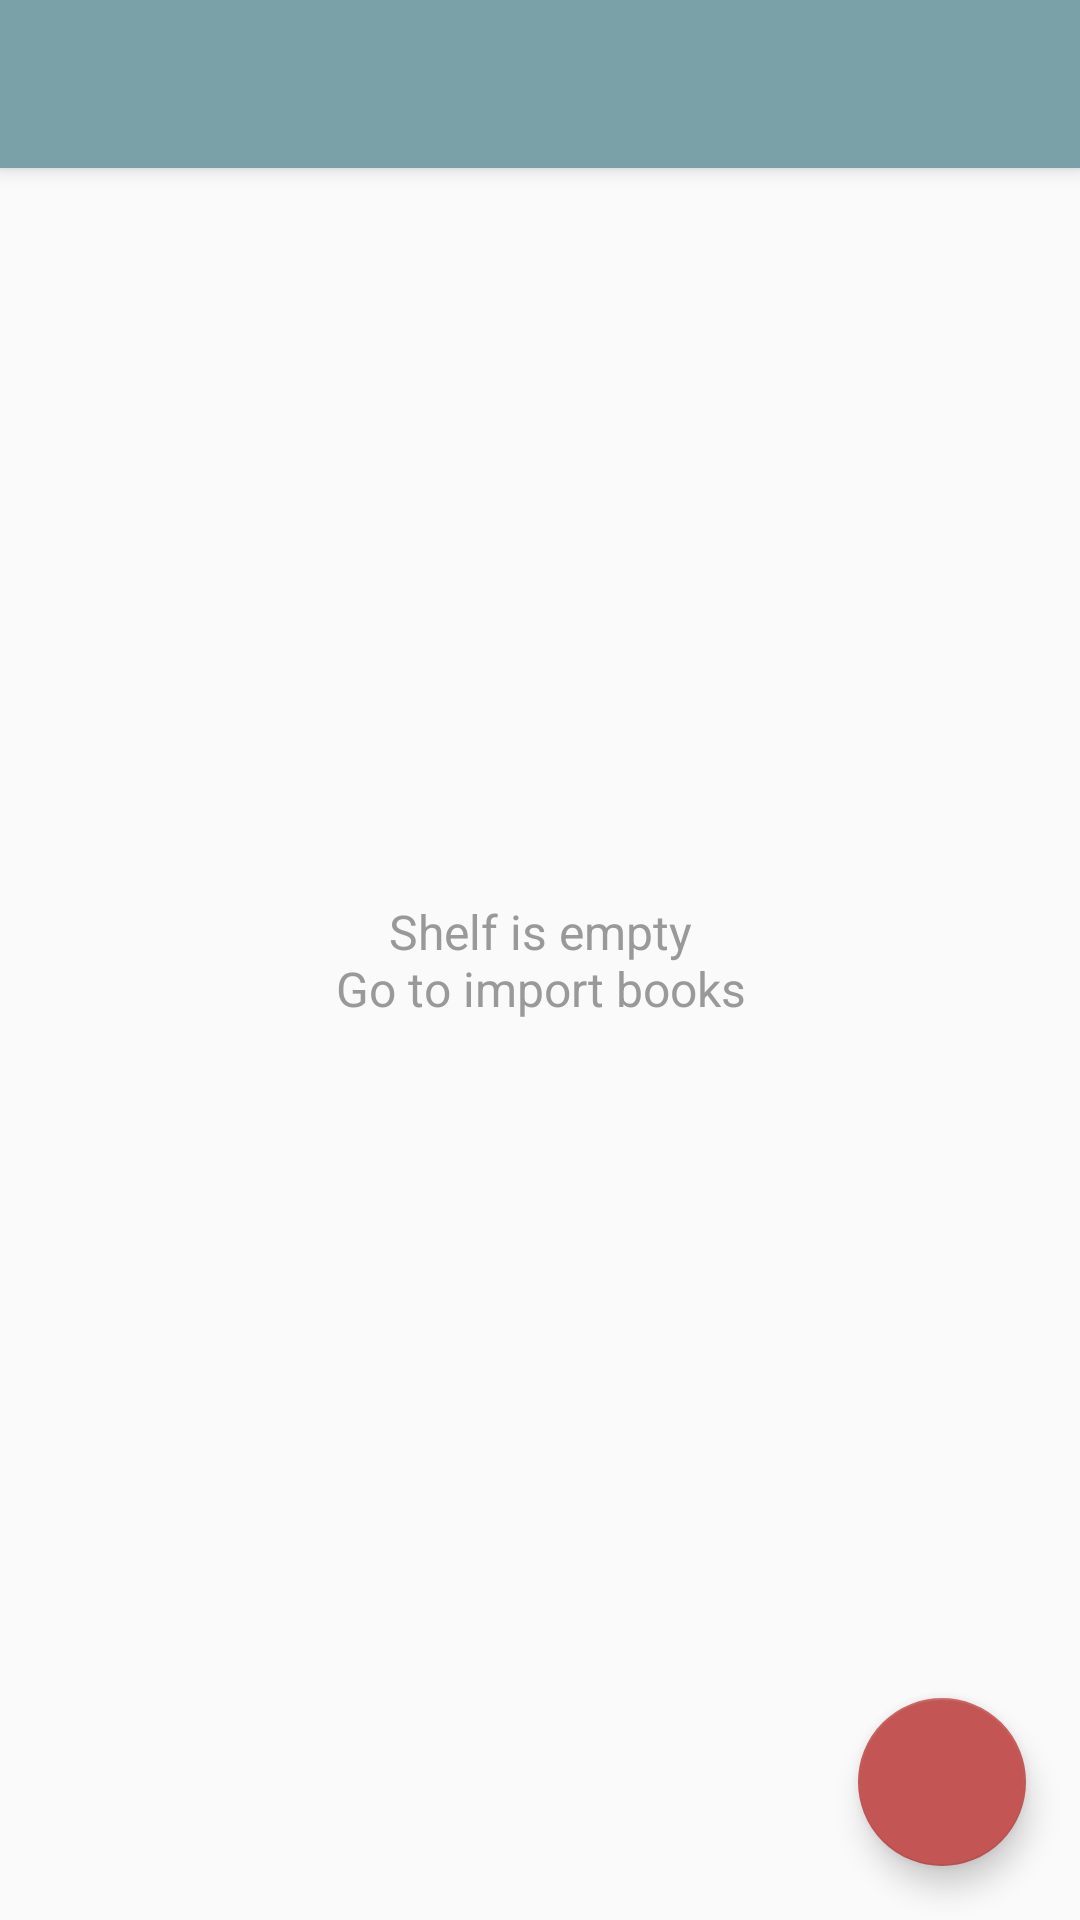

This screen was rendered from an Android layout file. Write that file and the resources it references.
<!-- AndroidManifest.xml: application theme AppTheme -->
<!-- res/layout/activity_main.xml -->
<?xml version="1.0" encoding="utf-8"?>
<android.support.design.widget.CoordinatorLayout
    xmlns:android="http://schemas.android.com/apk/res/android"
    xmlns:tools="http://schemas.android.com/tools"
    xmlns:app="http://schemas.android.com/apk/res-auto"
    android:layout_width="match_parent"
    android:layout_height="match_parent"
    tools:context=".ui.activity.MainActivity">

    <android.support.design.widget.AppBarLayout
        android:id="@+id/appbar"
        android:layout_width="match_parent"
        android:layout_height="wrap_content"
        android:theme="@style/ThemeOverlay.AppCompat.Dark.ActionBar">

        <android.support.v7.widget.Toolbar
            android:id="@id/toolbar"
            android:layout_width="match_parent"
            android:layout_height="?attr/actionBarSize"
            android:background="?attr/colorPrimary"
            app:popupTheme="@style/ThemeOverlay.AppCompat.Light"
            app:layout_scrollFlags="scroll|enterAlways|snap"/>

    </android.support.design.widget.AppBarLayout>

    <android.support.v7.widget.RecyclerView
        android:id="@+id/grid_book"
        android:layout_width="match_parent"
        android:layout_height="match_parent"
        android:paddingLeft="@dimen/margin_small"
        android:paddingRight="@dimen/margin_small"
        app:layout_behavior="@string/appbar_scrolling_view_behavior" />

    <TextView
        android:id="@+id/empty_view"
        style="@style/PromptText"
        android:layout_width="match_parent"
        android:layout_height="match_parent"
        android:gravity="center"
        android:text="@string/no_books"/>

    <android.support.design.widget.FloatingActionButton
        android:id="@+id/fab_add"
        android:layout_width="wrap_content"
        android:layout_height="wrap_content"
        android:layout_gravity="bottom|right"
        android:layout_margin="@dimen/margin_big"
        android:src="@drawable/ic_add" />

</android.support.design.widget.CoordinatorLayout>
<!-- resources referenced by this layout -->
<resources>
  <dimen name="margin_big">18dp</dimen>
  <dimen name="margin_small">6dp</dimen>
  <string name="no_books">Shelf is empty\nGo to import books</string>
  <style name="PromptText" parent="Title">
          <item name="android:textColor">@color/text_subtitle</item>
          <item name="android:gravity">center</item>
          <item name="android:singleLine">false</item>
      </style>
  <style name="AppTheme" parent="Theme.AppCompat.Light.NoActionBar">
          
          <item name="colorPrimary">@color/colorPrimary</item>
          <item name="colorPrimaryDark">@color/colorPrimaryDark</item>
          <item name="colorAccent">@color/colorAccent</item>
          <item name="android:listDivider">@drawable/divider_book_file</item>
          <item name="android:textAppearance">@style/TextAppearance.AppCompat.Common</item>
      </style>
  <style name="Title" parent="android:Widget.TextView">
          <item name="android:layout_width">wrap_content</item>
          <item name="android:layout_height">wrap_content</item>
          <item name="android:textSize">@dimen/font_normal</item>
          <item name="android:textColor">@android:color/black</item>
          <item name="android:singleLine">true</item>
          <item name="android:ellipsize">end</item>
      </style>
  <color name="text_subtitle">#999999</color>
  <color name="colorPrimary">#7ba1a8</color>
  <color name="colorPrimaryDark">#5d828a</color>
  <color name="colorAccent">#c35655</color>
  <!-- drawable divider_book_file (drawable) -->
  <?xml version="1.0" encoding="utf-8"?>
  <shape xmlns:android="http://schemas.android.com/apk/res/android"
      android:shape="rectangle">
      <solid android:color="@color/divider" />
      <size android:height="@dimen/divider_book_file" />
  </shape>
  <style name="TextAppearance.AppCompat.Common" parent="TextAppearance.AppCompat">
          <item name="android:textColor">@android:color/black</item>
          <item name="android:textSize">@dimen/text_normal</item>
      </style>
  <dimen name="font_normal">16dp</dimen>
  <color name="divider">#e2e2e2</color>
  <dimen name="divider_book_file">12dp</dimen>
  <dimen name="text_normal">@dimen/font_normal</dimen>
</resources>
